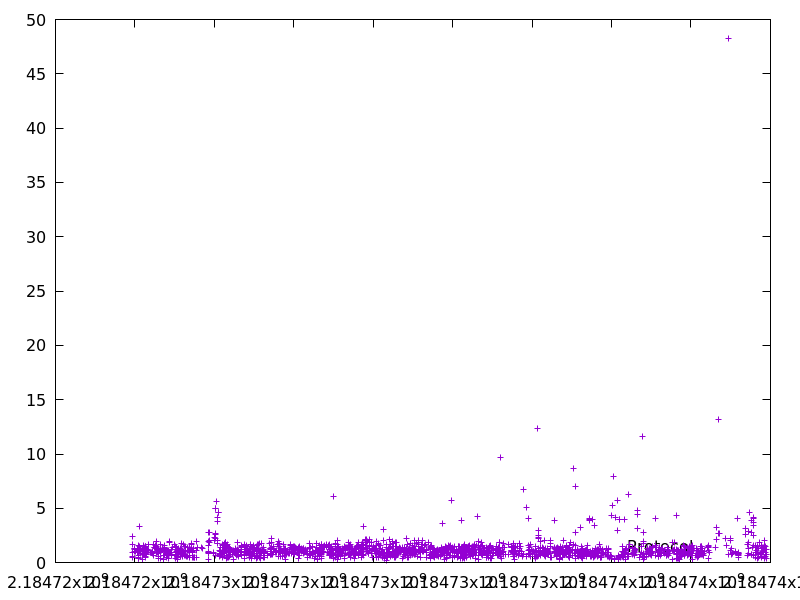

Values plotted in this chart, from the file beside it:
2184723926.421986, 0.976748
2184723941, 1.625
2184723950, 2.425
2184723950, 0.4583
2184723951, 0.549
2184723981, 1.183
2184723988, 1.004
2184723989, 1.272
2184723990, 1.321
2184724018, 1.057
2184724063, 0.941
2184724069, 1.197
2184724078, 1.532
2184724078, 0.3312
2184724079, 0.4236
2184724088, 1.127
2184724092, 1.136
2184724097, 0.4502
2184724098, 1.23
2184724099, 0.9997
2184724100, 0.6861
2184724123, 3.283
2184724125, 1.53
2184724133, 0.8169
2184724134, 1.253
2184724141, 1.135
2184724151, 1.013
2184724181, 0.3247
2184724189, 0.714
2184724201, 0.753
2184724210, 0.8643
2184724217, 1.565
2184724225, 1.225
2184724243, 0.7054
2184724250, 1.133
2184724251, 0.8996
2184724252, 1.318
2184724254, 1.418
2184724255, 1.349
2184724256, 0.8187
2184724257, 1.498
2184724258, 0.9181
2184724260, 1.111
2184724260, 0.6037
2184724262, 1.506
2184724263, 0.7977
2184724263, 0.7343
2184724272, 1.45
2184724273, 1.004
2184724273, 0.4832
2184724278, 1.143
2184724279, 0.7668
2184724287, 0.7377
2184724325, 1.236
2184724327, 1.108
2184724348, 1.62
2184724350, 1.132
2184724391, 0.9271
2184724419, 0.9148
2184724448, 1.007
2184724449, 0.868
... 1,755 more rows
